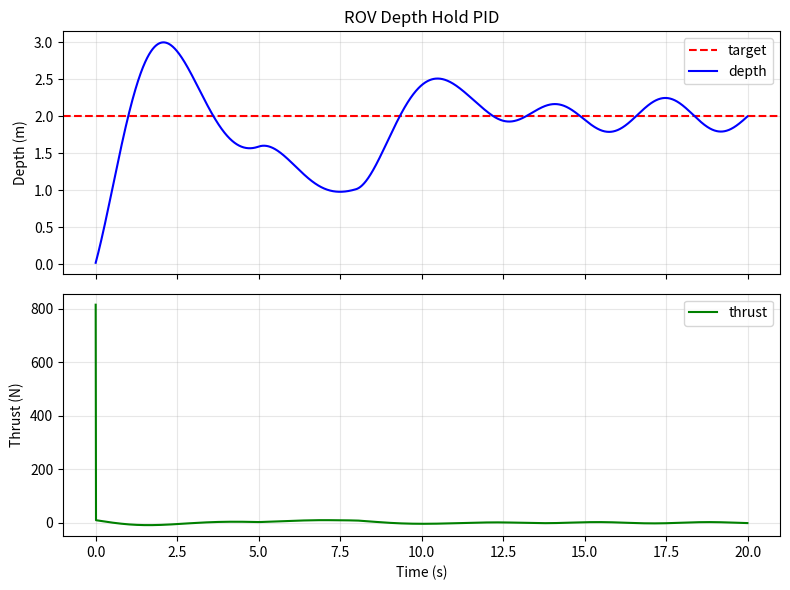

Write the Python code that produced this figure.
#!/usr/bin/env python3
"""ROV Depth Hold PID Controller Simulation.

Simulates a simplified ROV vertical channel under buoyancy disturbance
and wave slosh using a PID depth-hold controller.
"""
import numpy as np
import matplotlib
matplotlib.use("Agg")
import matplotlib.pyplot as plt


class ROVDepthPlant:
    """Simplified ROV vertical dynamics (mass + added mass)."""
    def __init__(self, mass=5.0, dt=0.01):
        self.m = mass
        self.dt = dt
        self.depth = 0.0
        self.vel = 0.0

    def step(self, thrust, disturbance=0.0):
        accel = thrust / self.m + disturbance
        self.vel += accel * self.dt
        self.depth = max(0.0, self.depth + self.vel * self.dt)
        return self.depth, self.vel


class PIDDepthController:
    """PID depth hold controller with anti-windup."""
    def __init__(self, dt=0.01, kp=8.0, ki=1.0, kd=4.0, i_limit=1.0):
        self.dt = dt
        self.kp = kp
        self.ki = ki
        self.kd = kd
        self.i_limit = i_limit
        self.integral = 0.0
        self.prev_err = 0.0

    def update(self, depth_target, depth_meas, vel_meas):
        err = depth_target - depth_meas
        self.integral = np.clip(self.integral + err * self.dt,
                                -self.i_limit, self.i_limit)
        deriv = (err - self.prev_err) / self.dt
        self.prev_err = err
        return self.kp * err + self.ki * self.integral + self.kd * deriv


def buoyancy_disturbance(t):
    """Upward payload shift at t=5..8, wave slosh after t=12."""
    d = 0.0
    if 5.0 < t < 8.0:
        d = -1.5
    if t > 12.0:
        d += 0.5 * np.sin(2 * np.pi * 0.3 * (t - 12.0))
    return d


def main():
    print("=== ROV Depth Hold PID ===")
    import sys
    print(f"Python: {sys.version.split()[0]} NumPy")

    dt = 0.01
    t_end = 20.0
    target = 2.0
    plant = ROVDepthPlant(dt=dt)
    ctrl = PIDDepthController(dt=dt)

    times, depths, thrusts = [], [], []
    for t in np.arange(0, t_end, dt):
        u = ctrl.update(target, plant.depth, plant.vel)
        d, v = plant.step(u, buoyancy_disturbance(t))
        times.append(t); depths.append(d); thrusts.append(u)

    times = np.array(times); depths = np.array(depths); thrusts = np.array(thrusts)

    steady_err = np.mean(np.abs(target - depths[1500:]))
    max_dev = np.max(np.abs(target - depths[500:1500]))
    print(f"Final depth: {depths[-1]:.3f} m (target {target})")
    print(f"Steady error after 15s: {steady_err:.3f} m")
    print(f"Max deviation after disturbance: {max_dev:.3f} m")

    fig, (ax1, ax2) = plt.subplots(2, 1, figsize=(8, 6), sharex=True)
    ax1.axhline(y=target, color='r', ls='--', label='target')
    ax1.plot(times, depths, 'b-', label='depth')
    ax1.set_ylabel('Depth (m)'); ax1.legend(); ax1.grid(alpha=0.3)
    ax1.set_title('ROV Depth Hold PID')
    ax2.plot(times, thrusts, 'g-', label='thrust')
    ax2.set_ylabel('Thrust (N)'); ax2.set_xlabel('Time (s)')
    ax2.legend(); ax2.grid(alpha=0.3)
    fig.tight_layout()
    out = "depth_response.png"
    fig.savefig(out, dpi=100)
    print(f"Saved: {out}")


if __name__ == "__main__":
    main()
